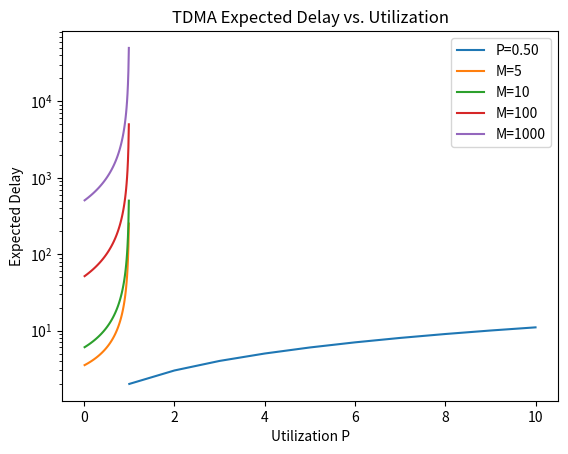

Python code for this plot:
import numpy as np
import matplotlib.pyplot as plt

class Simplified_TDMA:
    def __init__(self, M=10, R=1, lamda=0.1, mu=0.2):
        self.M = M  # Default number of servers
        self.R = R  # Transmission rate
        self.lamda = lamda  # Arrival rate
        self.mu = mu  # Service rate
        self.P = self.lamda / self.mu  # Utilization (lambda/mu)

    def calculate_delay(self, M=None, P=None):
        '''
        Calculate the average delay in a system with M servers (M/D/1).
        '''
        M = M if M is not None else self.M
        P = P if P is not None else self.P

        if P >= 1:
            return float('inf')  # System overload, infinite delay
        return 1 + M / (2 * (1 - P))

    def plot_delay_vs_M(self, M=None, P=None):
        '''
        Plot the expected delay as a function of the number of servers M.
        '''
        M = M if M is not None else self.M
        P = P if P is not None else self.P

        M_values = np.arange(1, M + 1, 1)
        delays = [self.calculate_delay(m, P) for m in M_values]
        plt.plot(M_values, delays, label=f'P={P:.2f}')
        plt.xlabel('Number of servers M')
        plt.ylabel('Expected Delay')
        plt.title('Expected Delay vs. Number of Servers M (TDMA)')
        plt.grid()
        plt.legend()
        plt.show()

    def plot_delay_vs_P(self, P_max=1):
        '''
        Plot the average delay as a function of the utilization P.
        '''
        P_values = np.linspace(0.01, P_max, 100)  # Avoid P=0 to prevent division by zero

        delays_5 = [self.calculate_delay(5, p) for p in P_values]
        delays_10 = [self.calculate_delay(10, p) for p in P_values]
        delays_100 = [self.calculate_delay(100, p) for p in P_values]
        delays_1000 = [self.calculate_delay(1000, p) for p in P_values]

        plt.plot(P_values, delays_5, label='M=5')
        plt.plot(P_values, delays_10, label='M=10')
        plt.plot(P_values, delays_100, label='M=100')
        plt.plot(P_values, delays_1000, label='M=1000')

        plt.xlabel('Utilization P')
        plt.yscale('log')
        plt.ylabel('Expected Delay')
        plt.title('TDMA Expected Delay vs. Utilization')
        plt.legend()
        plt.grid()
        plt.show()


if __name__ == '__main__':
    '''
    Define parameters for Simplified_TDMA:
    - M: number of servers
    - R: transmission rate
    - lamda: arrival rate
    - mu: service rate
    - P: utilization (lamda / mu)
    '''
    tdma = Simplified_TDMA(M=10, R=1, lamda=0.1, mu=0.2)

    # Calculate and print delay with default values
    print(f"Default delay: {tdma.calculate_delay()}")

    # Plot average delay vs. number of servers
    tdma.plot_delay_vs_M()

    # Plot average delay vs. utilization
    tdma.plot_delay_vs_P(P_max=1)
